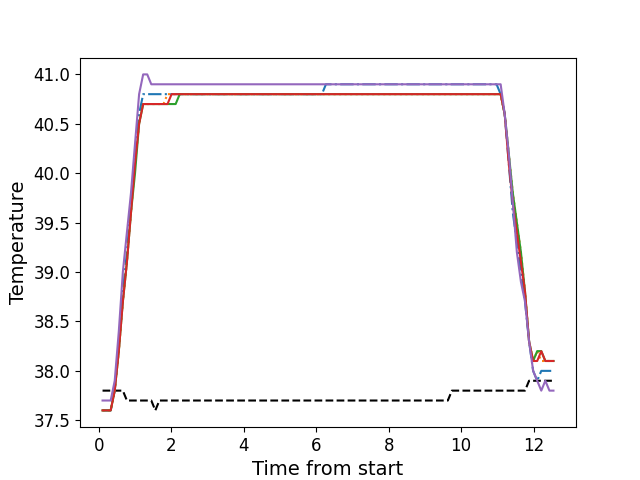

Source data for this figure (header and first rows):
, times, neutral, z1, z2, z3, z4, z5
0, 0.1066, 37.8, 37.6, 37.6, 37.6, 37.6, 37.7
1, 0.2183, 37.8, 37.6, 37.6, 37.6, 37.6, 37.7
2, 0.3309, 37.8, 37.6, 37.6, 37.6, 37.6, 37.7
3, 0.4425, 37.8, 37.8, 37.8, 37.8, 37.8, 37.9
4, 0.5551, 37.8, 38.3, 38.2, 38.2, 38.2, 38.4
5, 0.6668, 37.8, 38.8, 38.7, 38.7, 38.7, 39.0
6, 0.7784, 37.7, 39.2, 39.1, 39.1, 39.1, 39.4
7, 0.891, 37.7, 39.7, 39.6, 39.6, 39.6, 39.8
8, 1.003, 37.7, 40.2, 40.1, 40.0, 40.1, 40.3
9, 1.115, 37.7, 40.6, 40.5, 40.5, 40.5, 40.8
10, 1.227, 37.7, 40.8, 40.7, 40.7, 40.7, 41.0
11, 1.34, 37.7, 40.8, 40.7, 40.7, 40.7, 41.0
12, 1.451, 37.7, 40.8, 40.7, 40.7, 40.7, 40.9
13, 1.563, 37.6, 40.8, 40.7, 40.7, 40.7, 40.9
14, 1.675, 37.7, 40.8, 40.7, 40.7, 40.7, 40.9
15, 1.787, 37.7, 40.8, 40.7, 40.7, 40.7, 40.9
16, 1.899, 37.7, 40.8, 40.8, 40.7, 40.7, 40.9
17, 2.012, 37.7, 40.8, 40.8, 40.7, 40.8, 40.9
18, 2.123, 37.7, 40.8, 40.8, 40.7, 40.8, 40.9
19, 2.236, 37.7, 40.8, 40.8, 40.8, 40.8, 40.9
20, 2.347, 37.7, 40.8, 40.8, 40.8, 40.8, 40.9
21, 2.46, 37.7, 40.8, 40.8, 40.8, 40.8, 40.9
22, 2.572, 37.7, 40.8, 40.8, 40.8, 40.8, 40.9
23, 2.684, 37.7, 40.8, 40.8, 40.8, 40.8, 40.9
24, 2.795, 37.7, 40.8, 40.8, 40.8, 40.8, 40.9
25, 2.908, 37.7, 40.8, 40.8, 40.8, 40.8, 40.9
26, 3.02, 37.7, 40.8, 40.8, 40.8, 40.8, 40.9
27, 3.132, 37.7, 40.8, 40.8, 40.8, 40.8, 40.9
28, 3.244, 37.7, 40.8, 40.8, 40.8, 40.8, 40.9
29, 3.356, 37.7, 40.8, 40.8, 40.8, 40.8, 40.9
30, 3.468, 37.7, 40.8, 40.8, 40.8, 40.8, 40.9
31, 3.581, 37.7, 40.8, 40.8, 40.8, 40.8, 40.9
32, 3.692, 37.7, 40.8, 40.8, 40.8, 40.8, 40.9
33, 3.804, 37.7, 40.8, 40.8, 40.8, 40.8, 40.9
34, 3.917, 37.7, 40.8, 40.8, 40.8, 40.8, 40.9
35, 4.029, 37.7, 40.8, 40.8, 40.8, 40.8, 40.9
36, 4.141, 37.7, 40.8, 40.8, 40.8, 40.8, 40.9
37, 4.252, 37.7, 40.8, 40.8, 40.8, 40.8, 40.9
38, 4.364, 37.7, 40.8, 40.8, 40.8, 40.8, 40.9
39, 4.477, 37.7, 40.8, 40.8, 40.8, 40.8, 40.9
40, 4.589, 37.7, 40.8, 40.8, 40.8, 40.8, 40.9
41, 4.701, 37.7, 40.8, 40.8, 40.8, 40.8, 40.9
42, 4.813, 37.7, 40.8, 40.8, 40.8, 40.8, 40.9
43, 4.926, 37.7, 40.8, 40.8, 40.8, 40.8, 40.9
44, 5.037, 37.7, 40.8, 40.8, 40.8, 40.8, 40.9
45, 5.15, 37.7, 40.8, 40.8, 40.8, 40.8, 40.9
46, 5.261, 37.7, 40.8, 40.8, 40.8, 40.8, 40.9
47, 5.373, 37.7, 40.8, 40.8, 40.8, 40.8, 40.9
48, 5.486, 37.7, 40.8, 40.8, 40.8, 40.8, 40.9
49, 5.597, 37.7, 40.8, 40.8, 40.8, 40.8, 40.9
50, 5.71, 37.7, 40.8, 40.8, 40.8, 40.8, 40.9
51, 5.822, 37.7, 40.8, 40.8, 40.8, 40.8, 40.9
52, 5.934, 37.7, 40.8, 40.8, 40.8, 40.8, 40.9
53, 6.046, 37.7, 40.8, 40.8, 40.8, 40.8, 40.9
54, 6.158, 37.7, 40.8, 40.8, 40.8, 40.8, 40.9
55, 6.269, 37.7, 40.9, 40.8, 40.8, 40.8, 40.9
56, 6.382, 37.7, 40.9, 40.8, 40.8, 40.8, 40.9
57, 6.494, 37.7, 40.9, 40.8, 40.8, 40.8, 40.9
58, 6.606, 37.7, 40.9, 40.8, 40.8, 40.8, 40.9
59, 6.717, 37.7, 40.9, 40.8, 40.8, 40.8, 40.9
... 52 more rows
